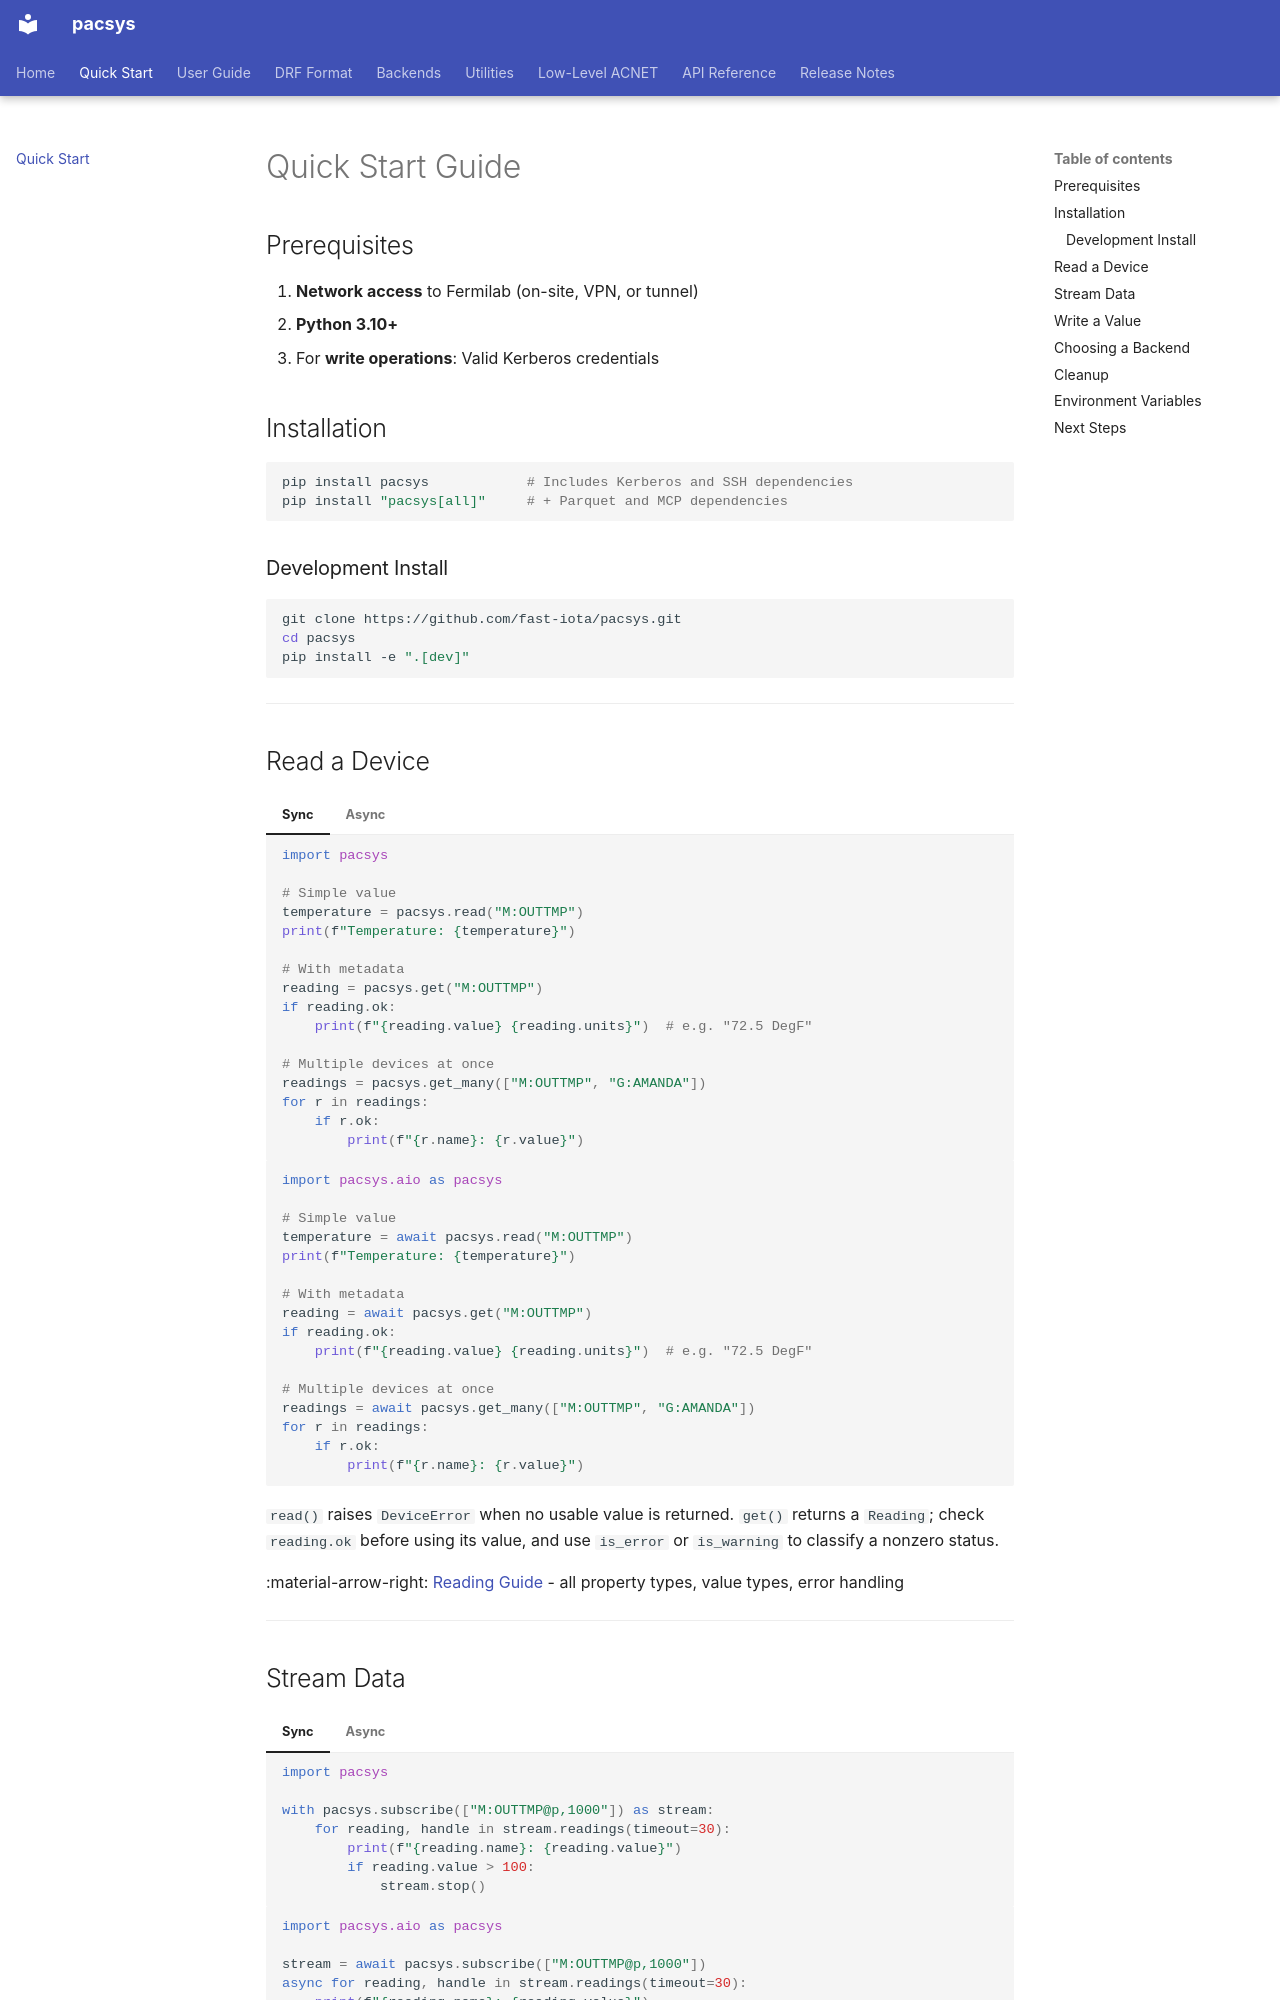

repository: fast-iota/pacsys · page: quickstart/index.html · generator: mkdocs

# Quick Start Guide

## Prerequisites

1. **Network access** to Fermilab (on-site, VPN, or tunnel)
2. **Python 3.10+**
3. For **write operations**: Valid Kerberos credentials

## Installation

```bash
pip install pacsys            # Includes Kerberos and SSH dependencies
pip install "pacsys[all]"     # + Parquet and MCP dependencies
```

### Development Install

```bash
git clone https://github.com/fast-iota/pacsys.git
cd pacsys
pip install -e ".[dev]"
```

---

## Read a Device

=== "Sync"

    ```python
    import pacsys

    # Simple value
    temperature = pacsys.read("M:OUTTMP")
    print(f"Temperature: {temperature}")

    # With metadata
    reading = pacsys.get("M:OUTTMP")
    if reading.ok:
        print(f"{reading.value} {reading.units}")  # e.g. "72.5 DegF"

    # Multiple devices at once
    readings = pacsys.get_many(["M:OUTTMP", "G:AMANDA"])
    for r in readings:
        if r.ok:
            print(f"{r.name}: {r.value}")
    ```

=== "Async"

    ```python
    import pacsys.aio as pacsys

    # Simple value
    temperature = await pacsys.read("M:OUTTMP")
    print(f"Temperature: {temperature}")

    # With metadata
    reading = await pacsys.get("M:OUTTMP")
    if reading.ok:
        print(f"{reading.value} {reading.units}")  # e.g. "72.5 DegF"

    # Multiple devices at once
    readings = await pacsys.get_many(["M:OUTTMP", "G:AMANDA"])
    for r in readings:
        if r.ok:
            print(f"{r.name}: {r.value}")
    ```

`read()` raises `DeviceError` when no usable value is returned. `get()` returns a
`Reading`; check `reading.ok` before using its value, and use `is_error` or
`is_warning` to classify a nonzero status.

:material-arrow-right: [Reading Guide](guide/reading.md) - all property types, value types, error handling

---
